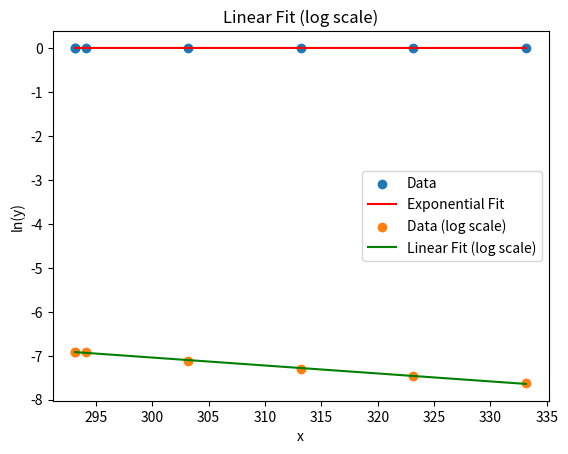

This figure's Python source:
import numpy as np
import matplotlib.pyplot as plt
from scipy.optimize import curve_fit

# Load data from the file
data = np.array([
    [20, 0.0009954502075518001],
    [20, 0.0009953063230110002], 
    [21, 0.000986163872694], 
    [30, 0.0007984375138740001], 
    [40, 0.000673518392547], 
    [50, 0.000572716027884], 
    [60, 0.0004873153589304001],
])

# data = np.array([
#     [20, 0.997101105],
#     [21, 0.988140153],
#     [30, 0.8019661650000001],
#     [40, 0.678813135],
#     [50, 0.579672093],
#     [60, 0.4956421470000001],
# ])

x_values = data[:, 0] + 273.15
y_values = data[:, 1]

# Define the fitting function
def exponential_function(x, a, b):
    return a * np.exp(b / x)

# Perform curve fitting
popt, pcov = curve_fit(exponential_function, x_values, y_values)

# Calculate fitted values
y_fit_exp = exponential_function(x_values, *popt)

# Extract standard deviations (errors) of parameters
perr = np.sqrt(np.diag(pcov))

# Plot data and exponential fit
plt.scatter(x_values, y_values, label='Data')
plt.plot(x_values, y_fit_exp, color='red', label='Exponential Fit')
plt.xlabel('T [K]')
plt.ylabel('Viscosity [mm2 s-1]')
plt.title('Exponential Fit')
plt.legend()
plt.savefig("fit_exponential.png",dpi=600)
plt.show()

# Print exponential fit parameters
print("Exponential Fit Parameters:")
print("a =", popt[0])
print("b =", popt[1])

# Print standard deviations of parameters
print("Standard deviations (errors) of parameters:")
print("Error of a:", perr[0])
print("Error of b:", perr[1])


# Convert exponential fit to linear fit
log_y_values = np.log(y_values)
linear_model, linear_cov = np.polyfit(x_values, log_y_values, 1, cov=True)

# Calculate fitted values for linear fit
linear_y_fit = np.polyval(linear_model, x_values)

# Plot data and linear fit
plt.scatter(x_values, log_y_values, label='Data (log scale)')
plt.plot(x_values, linear_y_fit, color='green', label='Linear Fit (log scale)')
plt.xlabel('x')
plt.ylabel('ln(y)')
plt.title('Linear Fit (log scale)')
plt.legend()
plt.savefig("fit_ln.png",dpi=600)
plt.show()

# Print linear fit parameters
print("\nLinear Fit Parameters (log scale):")
print("slope =", linear_model[0])
print("intercept =", linear_model[1])
print("covariance matrix:\n", linear_cov)
